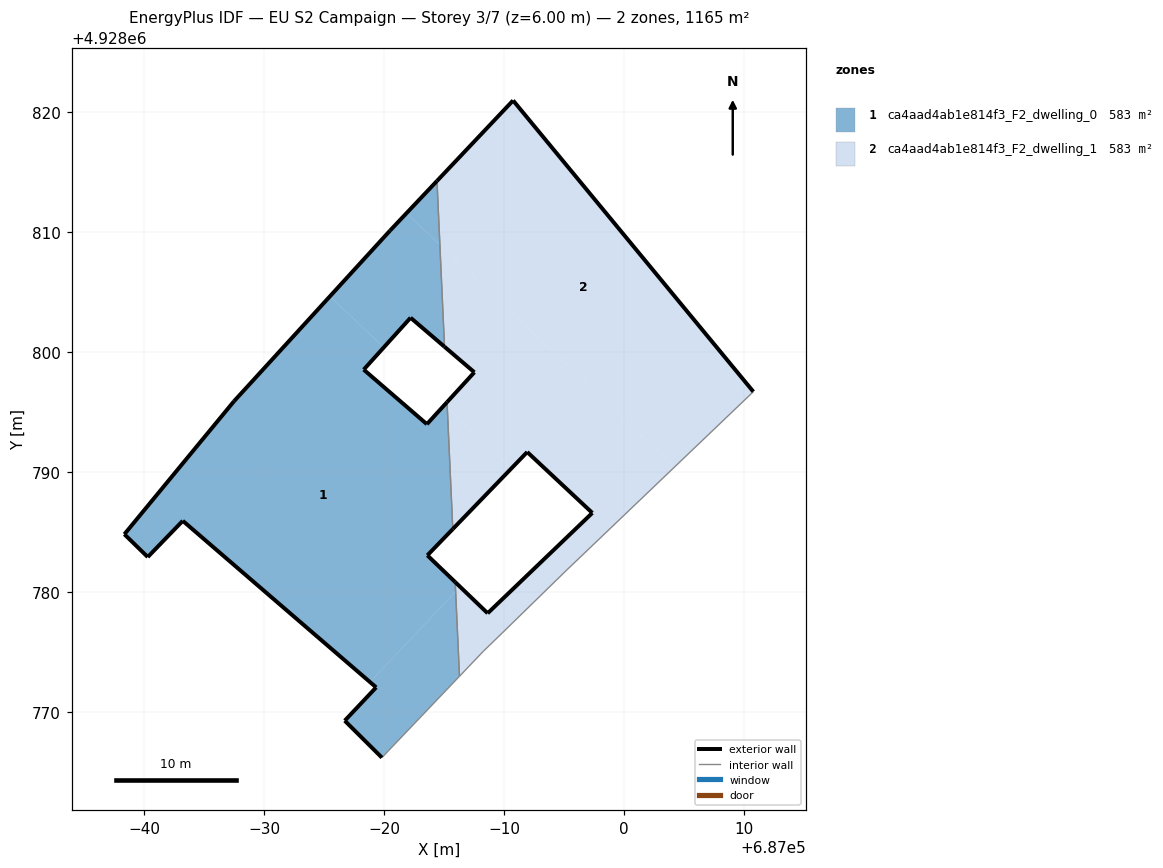
=== STOREY PLAN SPEC (per zone: floor XY polygon, exterior-wall plan segments, windows/doors) ===
zone 1: ca4aad4ab1e814f3_F2_dwelling_0  (582.7 m²)
  floor: (686978.83, 4928772.49) (686985.97, 4928780.04) (686985.94, 4928780.82) (686983.62, 4928783.05) (686985.74, 4928785.25) (686985.28, 4928795.40) (686985.06, 4928795.61) (686983.58, 4928794.00) (686978.31, 4928798.54) (686979.99, 4928800.41) (686975.49, 4928804.66) (686967.49, 4928795.91) (686958.35, 4928784.82) (686960.30, 4928782.92) (686963.22, 4928785.93)
  floor: (686984.66, 4928808.95) (686984.42, 4928814.28) (686981.87, 4928811.59)
  floor: (686979.83, 4928766.18) (686986.30, 4928772.97) (686985.97, 4928780.04) (686978.83, 4928772.49) (686979.35, 4928772.04) (686976.73, 4928769.26)
  floor: (686985.28, 4928795.40) (686985.26, 4928795.83) (686985.06, 4928795.61)
  floor: (686985.05, 4928800.45) (686984.66, 4928808.95) (686981.87, 4928811.59) (686980.51, 4928810.14) (686975.49, 4928804.66) (686979.99, 4928800.41) (686982.22, 4928802.87)
  exterior wall: (686958.35, 4928784.82) – (686967.49, 4928795.91)  [14.4 m]
  exterior wall: (686967.49, 4928795.91) – (686980.51, 4928810.14)  [19.3 m]
  exterior wall: (686980.51, 4928810.14) – (686984.42, 4928814.28)  [5.7 m]
  exterior wall: (686985.05, 4928800.45) – (686982.22, 4928802.87)  [3.7 m]
  exterior wall: (686982.22, 4928802.87) – (686978.31, 4928798.54)  [5.8 m]
  exterior wall: (686978.31, 4928798.54) – (686983.58, 4928794.00)  [7.0 m]
  exterior wall: (686983.58, 4928794.00) – (686985.26, 4928795.83)  [2.5 m]
  exterior wall: (686985.74, 4928785.25) – (686983.62, 4928783.05)  [3.1 m]
  exterior wall: (686983.62, 4928783.05) – (686985.94, 4928780.83)  [3.2 m]
  exterior wall: (686979.83, 4928766.18) – (686976.73, 4928769.26)  [4.4 m]
  exterior wall: (686976.73, 4928769.26) – (686979.35, 4928772.04)  [3.8 m]
  exterior wall: (686979.35, 4928772.04) – (686963.22, 4928785.93)  [21.3 m]
  exterior wall: (686963.22, 4928785.93) – (686960.30, 4928782.92)  [4.2 m]
  exterior wall: (686960.30, 4928782.92) – (686958.35, 4928784.82)  [2.7 m]
  interior walls: 4
zone 2: ca4aad4ab1e814f3_F2_dwelling_1  (582.7 m²)
  floor: (687010.81, 4928796.70) (686990.77, 4928820.99) (686984.42, 4928814.28) (686984.66, 4928808.95) (687004.25, 4928790.44)
  floor: (686995.25, 4928781.83) (687004.25, 4928790.44) (686984.66, 4928808.95) (686985.05, 4928800.45) (686987.54, 4928798.32) (686985.26, 4928795.83) (686985.28, 4928795.40) (686990.64, 4928790.33) (686991.95, 4928791.67) (686997.38, 4928786.59) (686988.65, 4928778.22) (686986.34, 4928780.43) (686985.97, 4928780.04) (686986.30, 4928772.97) (686988.27, 4928775.04) (686989.86, 4928776.58)
  floor: (686985.74, 4928785.25) (686990.64, 4928790.33) (686985.28, 4928795.40)
  floor: (686985.97, 4928780.04) (686986.34, 4928780.43) (686985.94, 4928780.82)
  exterior wall: (686985.94, 4928780.83) – (686988.65, 4928778.22)  [3.8 m]
  exterior wall: (686988.65, 4928778.22) – (686997.38, 4928786.59)  [12.1 m]
  exterior wall: (686997.38, 4928786.59) – (686991.95, 4928791.67)  [7.4 m]
  exterior wall: (686991.95, 4928791.67) – (686985.74, 4928785.25)  [8.9 m]
  exterior wall: (686985.26, 4928795.83) – (686987.54, 4928798.32)  [3.4 m]
  exterior wall: (686987.54, 4928798.32) – (686985.05, 4928800.45)  [3.3 m]
  exterior wall: (686984.42, 4928814.28) – (686990.77, 4928820.99)  [9.2 m]
  exterior wall: (686990.77, 4928820.99) – (687010.81, 4928796.70)  [31.5 m]
  interior walls: 7

=== DERIVED (storey summary) ===
Building: EU S2 Campaign
Storey: 3 of 7  (floor level z = 6.00 m)
Storey gross floor area: 1165.4 m²
Zones on this storey: 2
  - ca4aad4ab1e814f3_F2_dwelling_0: floor 582.7 m²; exterior wall 101.0 m (303.1 m²); WWR 0.0%
  - ca4aad4ab1e814f3_F2_dwelling_1: floor 582.7 m²; exterior wall 79.6 m (238.8 m²); WWR 0.0%
Zone adjacency (shared interzone walls):
  - ca4aad4ab1e814f3_F2_dwelling_0 ↔ ca4aad4ab1e814f3_F2_dwelling_1